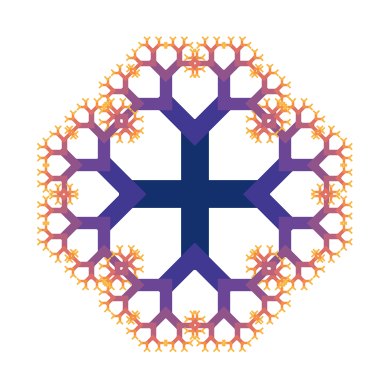

Reproduce this figure in Python.
# -*- coding: utf-8 -*-
"""
Created on Wed Dec 19 19:37:29 2018

[redacted]
"""
import numpy as np
import matplotlib.pyplot as plt
from matplotlib.patches import Circle

#change polar coordinate to a two element array containing xy coordinate
def toxy(length, angle):
    return [length*np.cos(angle*np.pi/180), length*np.sin(angle*np.pi/180)]

#recursively plot trees
def recursiveTrees(ax, center, length, angle, color=100):
    color_arr = ['#13306D', '#403891', '#6b4596', '#90548b',
                 '#b8627d', '#de7065', '#f68f46', '#f9b641',
                 '#efe350']
    if(length < .5):
        return
    pt1 = center
    pt2 = [toxy(length, angle)[0]+center[0], toxy(length, angle)[1]+center[1]]
    ax.plot([pt1[0], pt2[0]], [pt1[1], pt2[1]], linewidth=length*2,
            color = color_arr[(int(color))%len(color_arr)])
    recursiveTrees(ax, pt2, length/1.5, angle-45, color+1)
    recursiveTrees(ax, pt2, length/1.5, angle+45, color+1)

if(__name__=="__main__"):
    SAVE_DIR = None

    #make figure
    ax = plt.figure().add_subplot(111)
    initial_length=10
    cutoff = 30
    ax.set_xlim((-cutoff, cutoff))
    ax.set_ylim((-cutoff, cutoff))
    ax.set_aspect('equal')

    color = 0
    #make trees
    recursiveTrees(ax, [0,0], initial_length, 0, color=color)
    #recursiveTrees(ax, [0,0], initial_length, 45,color='#2D708E')
    recursiveTrees(ax, [0,0], initial_length, 90,color=color)
    #recursiveTrees(ax, [0,0], initial_length, 135, color='#20A387')
    recursiveTrees(ax, [0,0], initial_length, 180,color=color)
    #recursiveTrees(ax, [0,0], initial_length, 225, color='#73D055')
    recursiveTrees(ax, [0,0], initial_length, 270,color=color)
    #recursiveTrees(ax, [0,0], initial_length, 315, color='#FDE725')

    #save trees
    ax.set_facecolor('k')
    ax.axis('off')

    if not SAVE_DIR is None:
        plt.savefig(SAVE_DIR, format="pdf", facecolor='k')

    plt.show()
